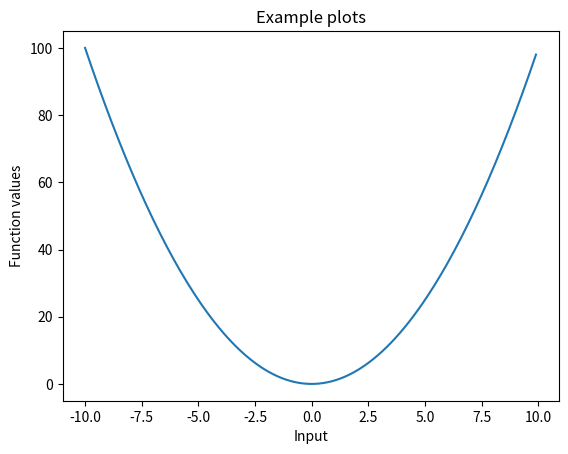

Write Python code to recreate this figure.
import numpy as np
import matplotlib.pyplot as plt

x = np.arange(-10, 10, 0.1)
y = x * x
plt.plot(x, y)
plt.title('Example plots')
plt.xlabel('Input')
plt.ylabel('Function values')
plt.show()
